Run: headless pygame with SDL's dummy video driver; simulated clock (each Clock.tick advances the game by its frame time, no real sleeping); random seed 0; keys injected as events and as key.get_pressed() state; no mouse input.
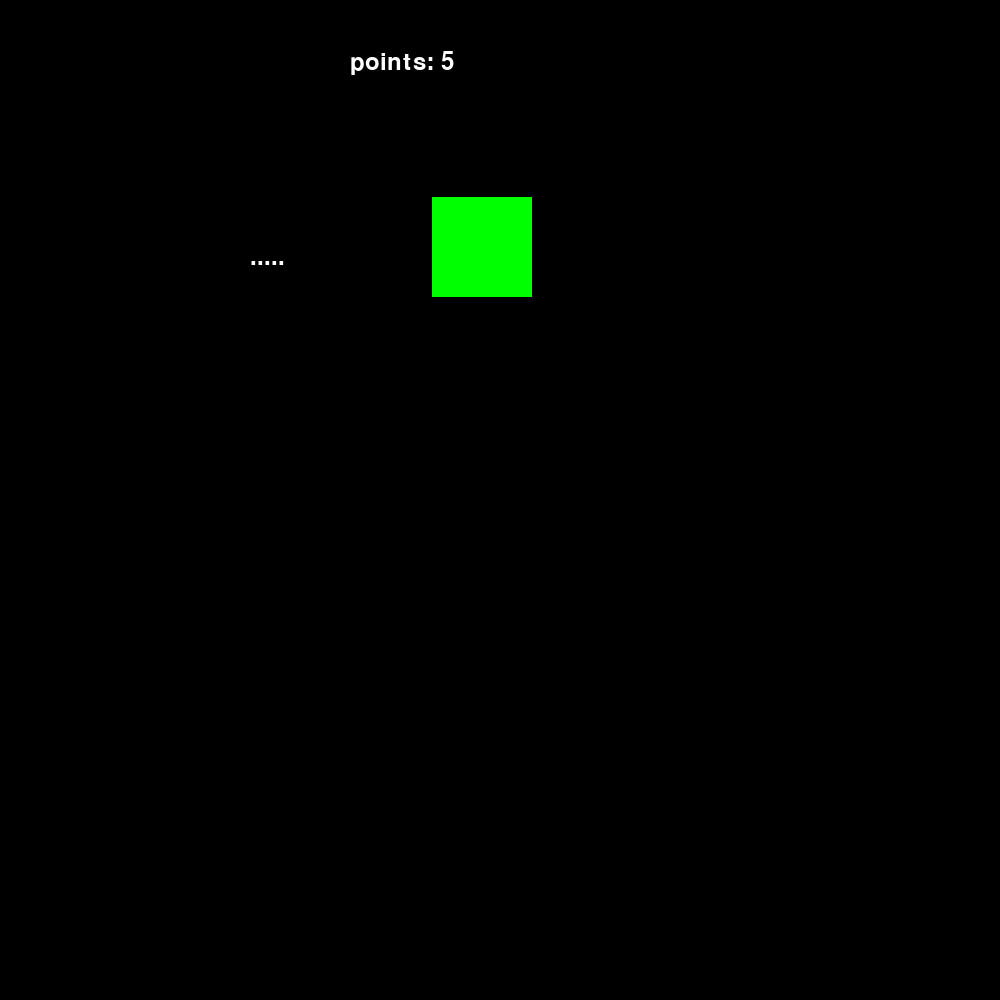
Frame 1 of 4 · flips 1–60 · no input
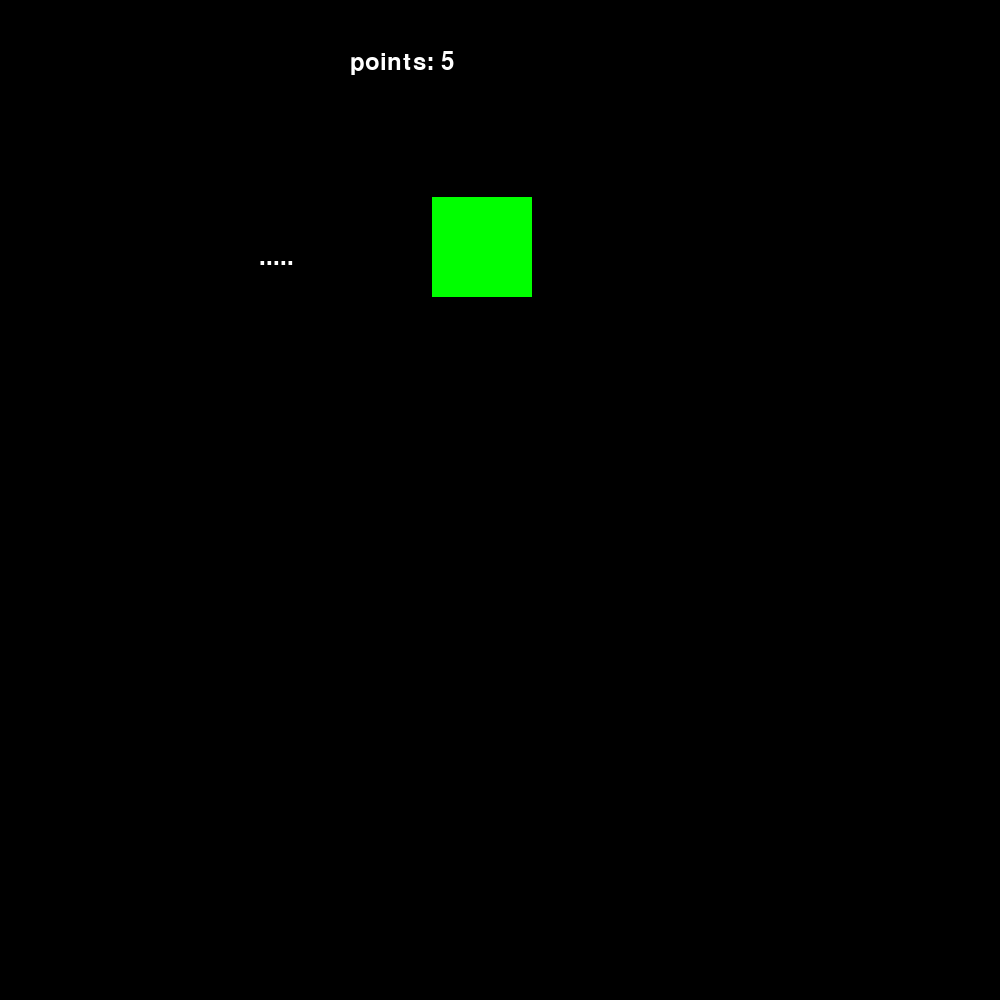
Frame 2 of 4 · flips 61–180 · tapped SPACE, RETURN · held RIGHT (→), D
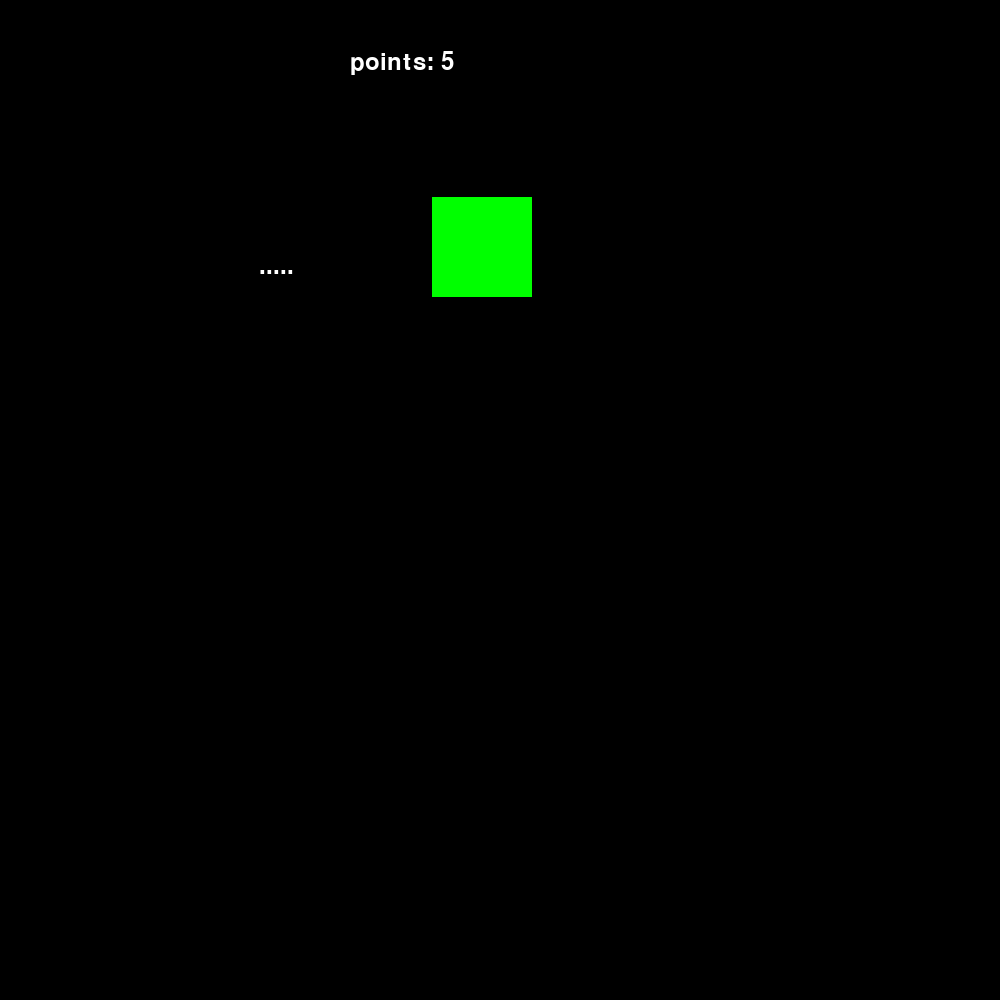
Frame 3 of 4 · flips 181–300 · held DOWN (↓), S
Frame 4 of 4 · flips 301–420 · held LEFT (←), A, UP (↑), W · screen same as frame 2, image omitted

The pygame program that drew these frames:

import pygame
import random
import pygame.font

pygame.init()
font = pygame.font.Font(None, 36)
screen = pygame.display.set_mode((1000,1000))
pygame.display.set_caption("snake_game")


def text(food_x,food_y,snake_length,snake_breadth,points):
        pygame.draw.rect(screen, (0, 255, 0), (food_x,food_y,100,100))

        text_snake=font.render(points*".",10, (255, 255, 255))
        text_box_snake = ((snake_breadth,snake_length))
        screen.blit(text_snake,text_box_snake)

        text_points=font.render("points: "+str(points),10, (255, 255, 255))
        text_box_points = ((350,50))
        screen.blit(text_points,text_box_points)

def SquareCollision(rectangleX,rectangleY,pointX,pointY,r1width,r1height):
        if(rectangleY<pointY) and (pointX>rectangleX) and (pointX<rectangleX+r1width) and (pointY<rectangleY+r1height):
                return True
        return False


done = False
food_y=random.randint(0,450)
food_x=random.randint(0,450)
snake_length=250
snake_breadth=250
count_length=0
count_breadth=0
points=5
speed=0.08


while not done:
        for event in pygame.event.get():
                if event.type == pygame.QUIT:
                        quit()
                        exit()
                if event.type == pygame.KEYDOWN:
                        if event.key==pygame.K_r:
                                screen.fill((0,0,0))
                                points=5
                                food_y=random.randint(0,450)
                                food_x=random.randint(0,450)
                        if event.type == pygame.KEYDOWN:
                                if event.key==pygame.K_r:
                                        screen.fill((0,0,0))
                                        points=5
                                        food_y=random.randint(0,450)
                                        food_x=random.randint(0,450)
                                if event.key==pygame.K_UP:
                                        count_length=0
                                        count_breadth=2
                                if event.key==pygame.K_DOWN:
                                        count_length=1
                                        count_breadth=2
                                if event.key==pygame.K_LEFT:
                                        count_length=2
                                        count_breadth=0
                                if event.key==pygame.K_RIGHT:
                                        count_length=2
                                        count_breadth=1

        if(SquareCollision(snake_length,snake_breadth,food_x,food_y,200,200)):
                food_y=random.randint(0,450)
                food_x=random.randint(0,450)
                points+=1
                
        if(count_length==0): 
                snake_length-=speed
                screen.fill((0,0,0))
        elif(count_length==1):
                snake_length+=speed
                screen.fill((0,0,0))
        elif(count_breadth==0):
                snake_breadth-=speed
                screen.fill((0,0,0))
        elif(count_breadth==1):
                snake_breadth+=speed
                screen.fill((0,0,0)) 
        text(food_y,food_x,snake_length,snake_breadth,points)
        pygame.display.flip()
